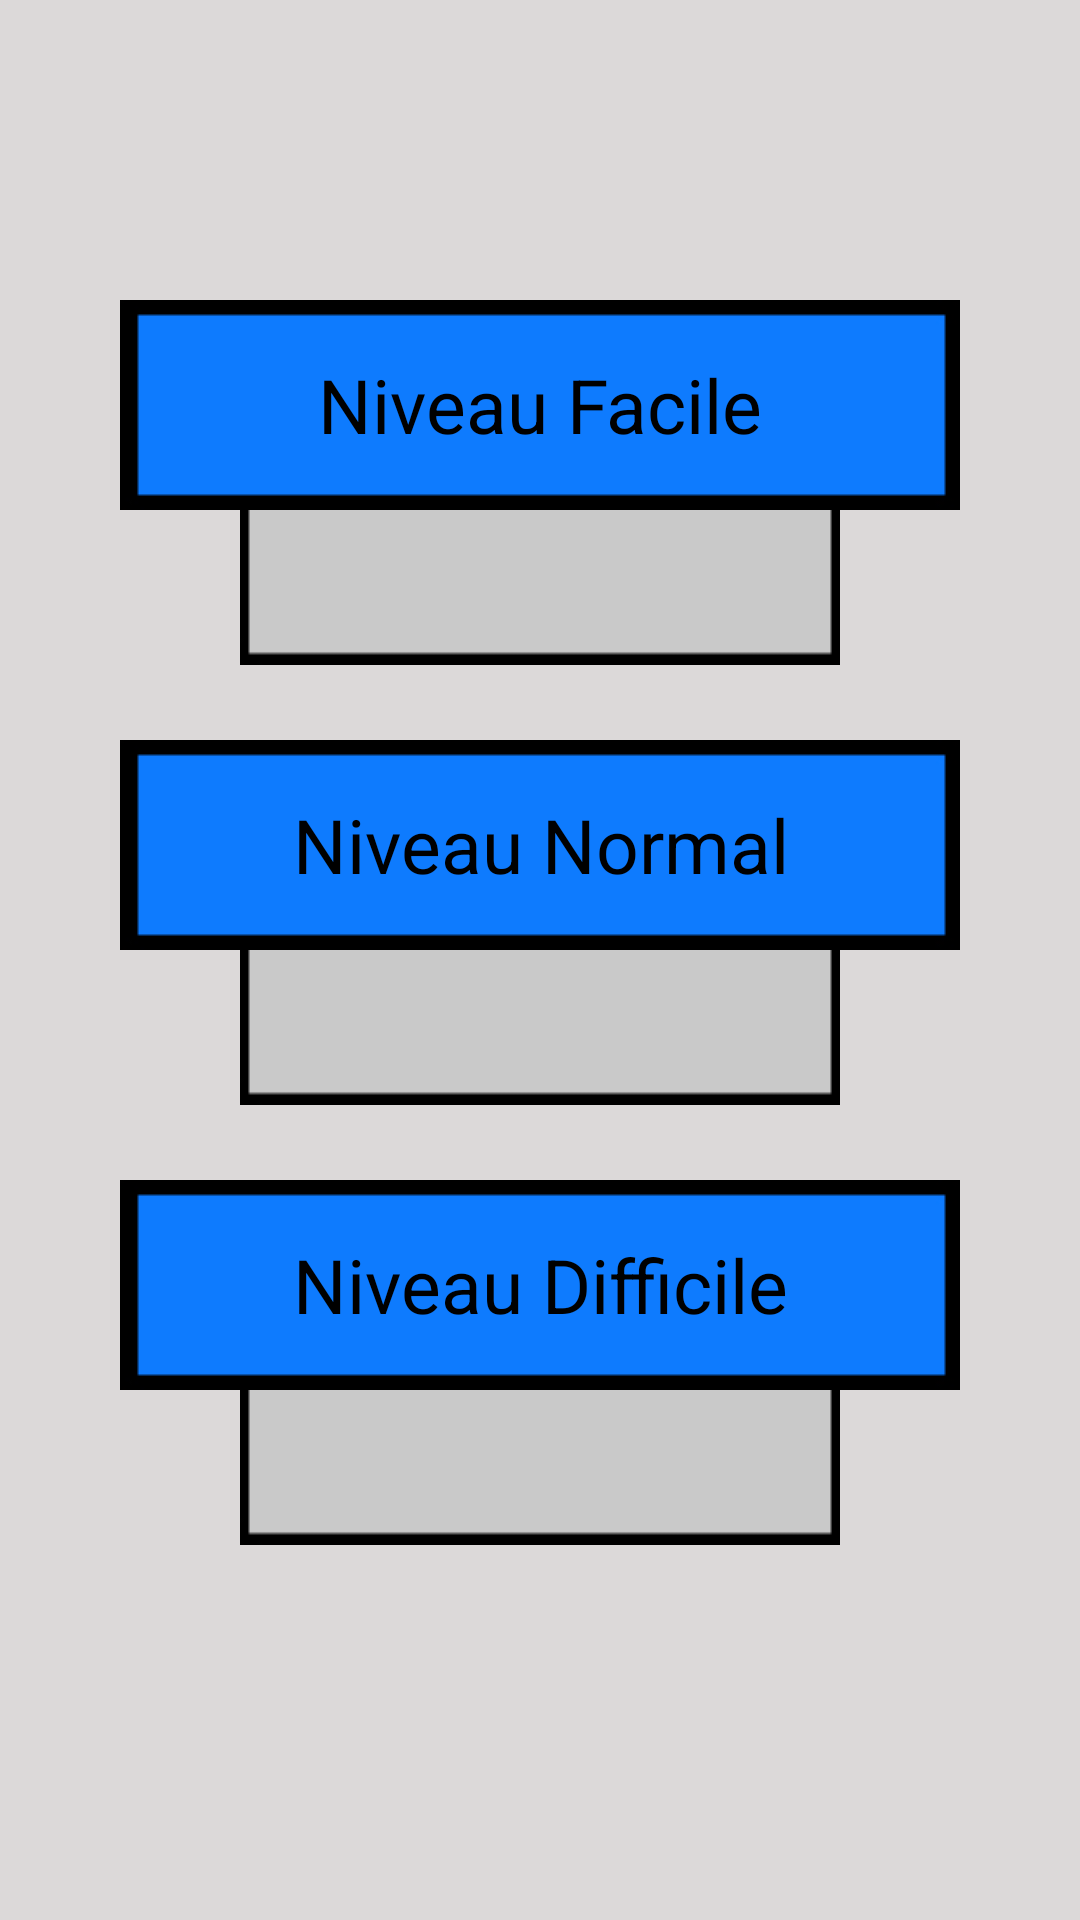

Layout XML and referenced resources for this Android screen:
<!-- AndroidManifest.xml: application theme AppTheme -->
<!-- res/layout/activity_menu.xml -->
<?xml version="1.0" encoding="utf-8"?>
<LinearLayout xmlns:android="http://schemas.android.com/apk/res/android"
    android:orientation="vertical" android:layout_width="match_parent"
    android:layout_height="match_parent"
    android:gravity="center"
    android:background="#dcd9d9"
    android:weightSum="1">

    <Button
        android:layout_width="280sp"
        android:layout_height="70sp"
        android:text="@string/bouton_facile"
        android:id="@+id/buttonFacile"
        android:layout_gravity="center_horizontal"
        android:background="@drawable/boutonmenu"
        android:textSize="25sp" />

    <TextView
        android:layout_width="200sp"
        android:layout_height="40sp"
        android:textAppearance="?android:attr/textAppearanceSmall"
        android:id="@+id/scoreFacile"
        android:layout_gravity="center"
        android:background="@drawable/score"
        android:layout_weight="0.05"
        android:gravity="center"
        android:layout_marginBottom="25sp"
        android:textSize="18sp" />

    <Button
        android:layout_width="280sp"
        android:layout_height="70sp"
        android:text="@string/bouton_normal"
        android:id="@+id/buttonNormal"
        android:layout_gravity="center_horizontal"
        android:background="@drawable/boutonmenu"
        android:textSize="25sp" />

    <TextView
        android:layout_width="200sp"
        android:layout_height="40sp"
        android:textAppearance="?android:attr/textAppearanceSmall"
        android:id="@+id/scoreNormal"
        android:layout_gravity="center"
        android:background="@drawable/score"
        android:layout_weight="0.05"
        android:gravity="center"
        android:layout_marginBottom="25sp"
        android:textSize="18sp" />

    <Button
        android:layout_width="280sp"
        android:layout_height="70sp"
        android:text="@string/bouton_difficile"
        android:id="@+id/buttonDifficile"
        android:layout_gravity="center_horizontal"
        android:background="@drawable/boutonmenu"
        android:textSize="25sp" />

    <TextView
        android:layout_width="200sp"
        android:layout_height="40sp"
        android:textAppearance="?android:attr/textAppearanceSmall"
        android:id="@+id/scoreDifficile"
        android:layout_gravity="center"
        android:background="@drawable/score"
        android:layout_weight="0.05"
        android:gravity="center_vertical|center_horizontal"
        android:layout_marginBottom="25sp"
        android:textSize="18sp" />
</LinearLayout>
<!-- resources referenced by this layout -->
<resources>
  <!-- drawable boutonmenu (drawable) -->
  <?xml version="1.0" encoding="utf-8"?>
  <selector xmlns:android="http://schemas.android.com/apk/res/android">
      
  	<item android:drawable="@drawable/bouton" android:state_pressed="false"/>
      <item android:drawable="@drawable/boutonselect" android:state_pressed="true"/>
  
  </selector>
  <!-- drawable score: png bitmap (drawable, 276 bytes) -->
  <string name="bouton_difficile">Niveau Difficile</string>
  <string name="bouton_facile">Niveau Facile</string>
  <string name="bouton_normal">Niveau Normal</string>
  <style name="AppTheme" parent="android:Theme.Holo.Light.DarkActionBar">
          
      </style>
  <!-- drawable bouton: jpeg bitmap (drawable, 4055 bytes) -->
  <!-- drawable boutonselect: jpeg bitmap (drawable, 3296 bytes) -->
</resources>
